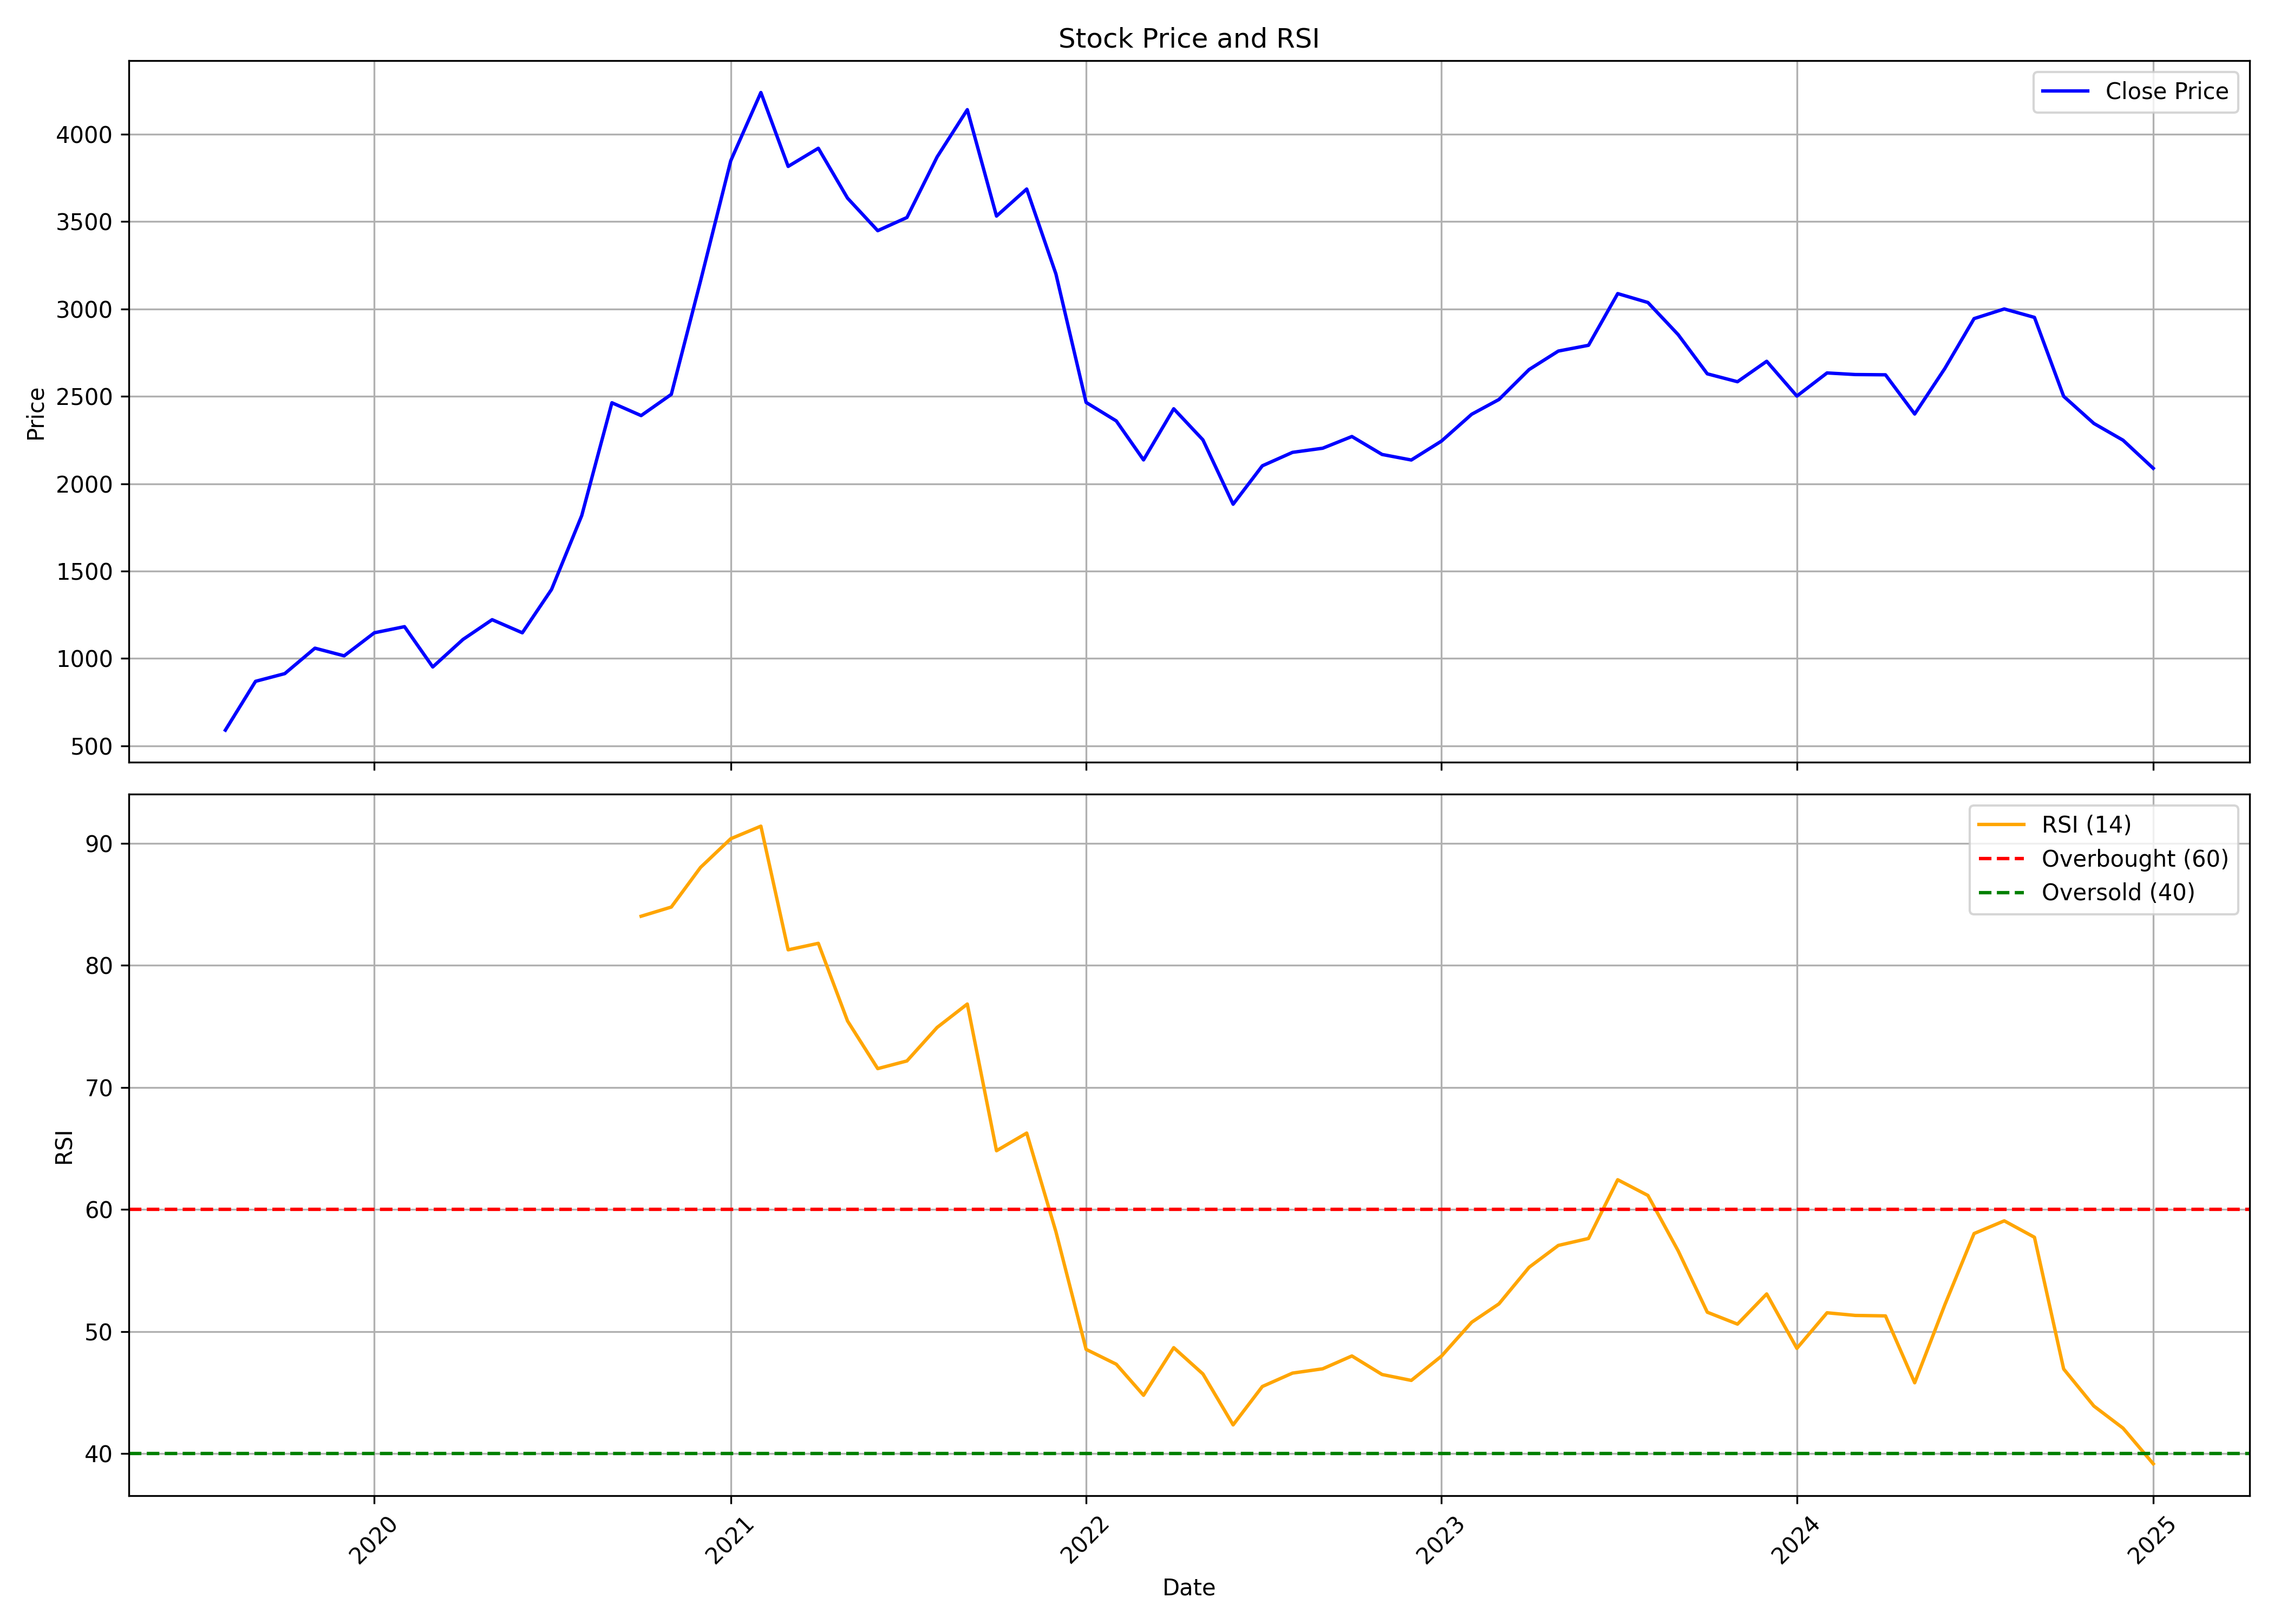

The file beside this chart, header and first rows:
, Unnamed: 0.1, Unnamed: 0, date, symbol, open, high, low, close, volume, rsi
0, 0, 0, 2019-08-01, INDIAMART, 618.9, 626.7, 541.7, 589.4, 2014274, 
1, 1, 1, 2019-09-01, INDIAMART, 589.4, 967.6, 569.8, 868.9, 5371294, 
2, 2, 2, 2019-10-01, INDIAMART, 874.3, 1844, 853.3, 912.9, 2771330, 
3, 3, 3, 2019-11-01, INDIAMART, 918.4, 1080, 848.7, 1059, 2606188, 
4, 4, 4, 2019-12-01, INDIAMART, 1061, 1093, 963.6, 1015, 1705906, 
5, 5, 5, 2020-01-01, INDIAMART, 1017, 1217, 982.3, 1147, 3440258, 
6, 6, 6, 2020-02-01, INDIAMART, 2313, 2314, 1091, 1182, 4682873, 
7, 7, 7, 2020-03-01, INDIAMART, 1227, 1325, 806, 951.1, 3114600, 
8, 8, 8, 2020-04-01, INDIAMART, 941.9, 1144, 941.9, 1108, 1494030, 
9, 9, 9, 2020-05-01, INDIAMART, 1108, 1264, 1036, 1222, 3315194, 
10, 10, 10, 2020-06-01, INDIAMART, 1232, 1278, 1048, 1147, 3516370, 
11, 11, 11, 2020-07-01, INDIAMART, 1146, 1415, 1004, 1395, 14188038, 
12, 12, 12, 2020-08-01, INDIAMART, 1403, 1908, 1375, 1818, 8051610, 
13, 13, 13, 2020-09-01, INDIAMART, 1857, 2706, 1815, 2463, 11906778, 
14, 14, 14, 2020-10-01, INDIAMART, 2535, 2638, 2271, 2390, 3344870, 84.01
15, 15, 15, 2020-11-01, INDIAMART, 2390, 4951, 2226, 2511, 2537515, 84.77
16, 16, 16, 2020-12-01, INDIAMART, 2532, 3188, 2422, 3160, 4386306, 88.01
17, 17, 17, 2021-01-01, INDIAMART, 3161, 4130, 3147, 3848, 9197256, 90.36
18, 18, 18, 2021-02-01, INDIAMART, 3875, 4907, 3655, 4239, 7060172, 91.39
19, 19, 19, 2021-03-01, INDIAMART, 4290, 4343, 3751, 3816, 6200864, 81.26
20, 20, 20, 2021-04-01, INDIAMART, 3827, 4401, 3777, 3920, 4934038, 81.79
21, 21, 21, 2021-05-01, INDIAMART, 3870, 3915, 3279, 3634, 8638668, 75.44
22, 22, 22, 2021-06-01, INDIAMART, 3636, 3659, 3343, 3448, 4489052, 71.53
23, 23, 23, 2021-07-01, INDIAMART, 3491, 3698, 3427, 3524, 3623192, 72.16
24, 24, 24, 2021-08-01, INDIAMART, 3507, 3945, 3448, 3870, 3457898, 74.9
25, 25, 25, 2021-09-01, INDIAMART, 3898, 4581, 3746, 4141, 10520118, 76.82
26, 26, 26, 2021-10-01, INDIAMART, 4148, 4799, 3396, 3532, 8468450, 64.8
27, 27, 27, 2021-11-01, INDIAMART, 3582, 3918, 3447, 3686, 6123232, 66.25
28, 28, 28, 2021-12-01, INDIAMART, 3672, 3705, 3108, 3200, 4374268, 58.17
29, 29, 29, 2022-01-01, INDIAMART, 3197, 3413, 2125, 2465, 10984288, 48.53
30, 30, 30, 2022-02-01, INDIAMART, 2505, 2660, 2251, 2359, 6914326, 47.32
31, 31, 31, 2022-03-01, INDIAMART, 2359, 2412, 1957, 2136, 6066424, 44.77
32, 32, 32, 2022-04-01, INDIAMART, 2153, 2593, 2140, 2429, 8960234, 48.67
33, 33, 33, 2022-05-01, INDIAMART, 2416, 2446, 2002, 2251, 5628918, 46.52
34, 34, 34, 2022-06-01, INDIAMART, 2261, 2335, 1871, 1882, 5799162, 42.35
35, 35, 35, 2022-07-01, INDIAMART, 1889, 2130, 1817, 2102, 6735378, 45.49
36, 36, 36, 2022-08-01, INDIAMART, 2120, 2289, 1995, 2179, 7027160, 46.59
37, 37, 37, 2022-09-01, INDIAMART, 2173, 2412, 2090, 2203, 5817686, 46.94
38, 38, 38, 2022-10-01, INDIAMART, 2199, 2292, 2109, 2270, 3439690, 47.99
39, 39, 39, 2022-11-01, INDIAMART, 2274, 2430, 2122, 2167, 3673696, 46.47
40, 40, 40, 2022-12-01, INDIAMART, 2186, 2269, 2021, 2136, 3238736, 45.99
41, 41, 41, 2023-01-01, INDIAMART, 2146, 2336, 2122, 2244, 2905300, 47.98
42, 42, 42, 2023-02-01, INDIAMART, 2244, 2408, 2201, 2397, 2699522, 50.75
43, 43, 43, 2023-03-01, INDIAMART, 2403, 2567, 2290, 2482, 4319812, 52.26
44, 44, 44, 2023-04-01, INDIAMART, 2492, 2752, 2442, 2653, 4092504, 55.26
45, 45, 45, 2023-05-01, INDIAMART, 2653, 3014, 2634, 2759, 5474942, 57.05
46, 46, 46, 2023-06-01, INDIAMART, 2770, 2990, 2737, 2792, 3713913, 57.62
47, 47, 47, 2023-07-01, INDIAMART, 2814, 3309, 2591, 3088, 9053554, 62.43
48, 48, 48, 2023-08-01, INDIAMART, 3105, 3182, 2940, 3037, 3511423, 61.14
49, 49, 49, 2023-09-01, INDIAMART, 3039, 3266, 2828, 2854, 3766990, 56.62
50, 50, 50, 2023-10-01, INDIAMART, 2854, 2901, 2561, 2629, 3045065, 51.58
51, 51, 51, 2023-11-01, INDIAMART, 2624, 2668, 2514, 2584, 4131637, 50.6
52, 52, 52, 2023-12-01, INDIAMART, 2585, 2889, 2558, 2701, 6922871, 53.07
53, 53, 53, 2024-01-01, INDIAMART, 2700, 2762, 2375, 2502, 5166089, 48.62
54, 54, 54, 2024-02-01, INDIAMART, 2480, 2783, 2476, 2634, 4684692, 51.53
55, 55, 55, 2024-03-01, INDIAMART, 2639, 2709, 2456, 2625, 2954026, 51.31
56, 56, 56, 2024-04-01, INDIAMART, 2627, 2706, 2468, 2623, 3391321, 51.27
57, 57, 57, 2024-05-01, INDIAMART, 2623, 2885, 2390, 2399, 6847659, 45.8
58, 58, 58, 2024-06-01, INDIAMART, 2510, 2713, 2212, 2660, 3817570, 52.19
59, 59, 59, 2024-07-01, INDIAMART, 2681, 3198, 2631, 2945, 7649693, 58.02
... 6 more rows
